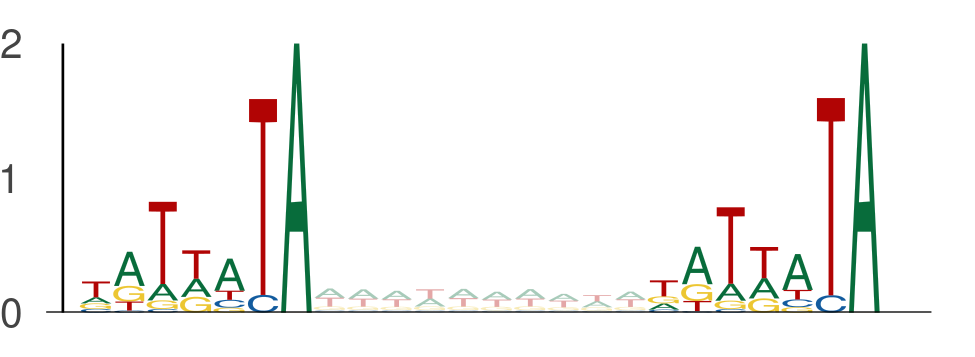

Values plotted in this chart, from the file beside it:
seq_index, start_position, end_position, is_reversed_complement
3219, 81, 88, 0
3219, 98, 105, 0
421, 32, 39, 0
421, 49, 56, 0
1170, 70, 77, 0
1170, 87, 94, 0
1170, 87, 94, 0
1170, 104, 111, 0
1101, 119, 126, 0
1101, 136, 143, 0
7653, 95, 102, 0
7653, 112, 119, 0
5857, 18, 25, 0
5857, 35, 42, 0
11774, 67, 74, 0
11774, 84, 91, 0
11868, 2, 9, 0
11868, 19, 26, 0
12702, 61, 68, 0
12702, 78, 85, 0
4050, 37, 44, 0
4050, 54, 61, 0
11713, 73, 80, 0
11713, 90, 97, 0
10407, 58, 65, 0
10407, 75, 82, 0
411, 76, 83, 0
411, 93, 100, 0
4642, 57, 64, 0
4642, 74, 81, 0
8475, 72, 79, 0
8475, 89, 96, 0
6763, 65, 72, 0
6763, 82, 89, 0
1457, 100, 107, 0
1457, 117, 124, 0
4116, 14, 21, 0
4116, 31, 38, 0
2128, 17, 24, 0
2128, 34, 41, 0
7875, 103, 110, 0
7875, 120, 127, 0
7875, 93, 100, 0
7875, 110, 117, 0
4442, 31, 38, 0
4442, 48, 55, 0
4442, 116, 123, 0
4442, 133, 140, 0
6897, 119, 126, 0
6897, 136, 143, 0
6897, 100, 107, 0
6897, 117, 124, 0
4596, 107, 114, 0
4596, 124, 131, 0
4596, 100, 107, 0
4596, 117, 124, 0
6465, 102, 109, 0
6465, 119, 126, 0
4841, 93, 100, 0
4841, 110, 117, 0
... 3,768 more rows
